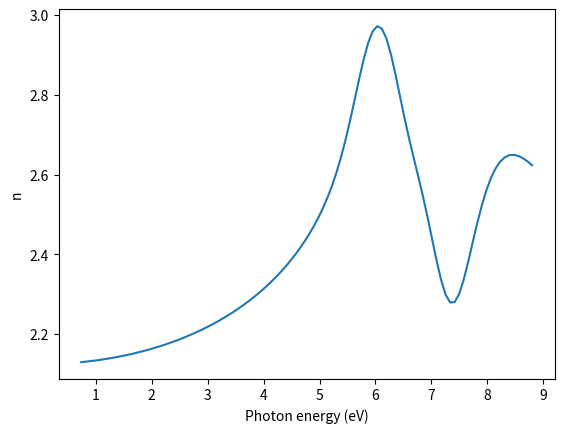
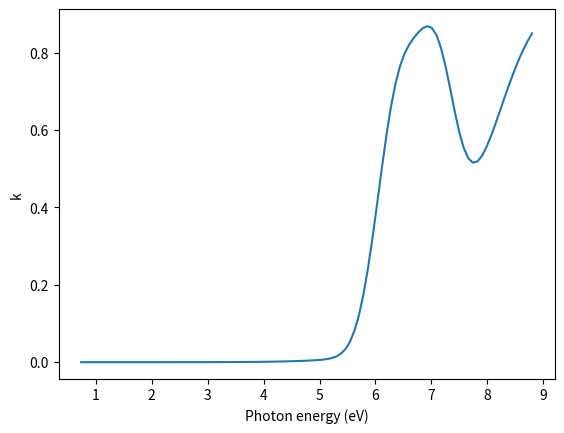
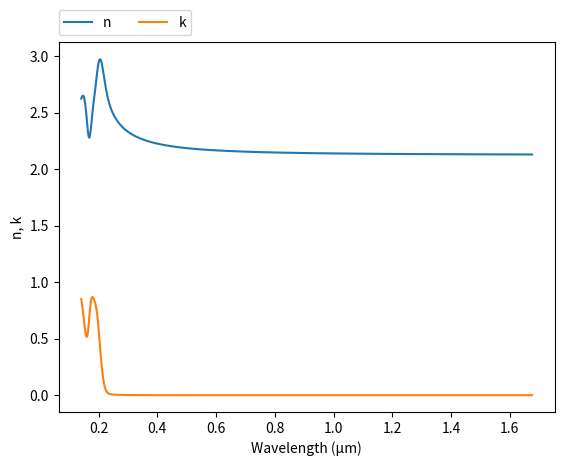

Reproduce these figures in Python, in order.
# -*- coding: utf-8 -*-

# Original data: Chernova et al. 2017, https://doi.org/10.1364/OME.7.003844

# Kramers-Kroning Integration https://doi.org/10.1366/0003702884430380

# Version history
# 2025-02-19 first version (Pavel Dmitriev)
# 2025-02-27 simplify output (Misha Polyanskiy)
#

import numpy as np
import matplotlib.pyplot as plt

# Model parameters
E = [6.3, 6.96, 8.62, 11.47]
Amplitude = [2.95, 3.26, 2.13, 5.96]
FWHM = [0.78, 0.91, 1.78, 4.65]

UV_E = 12.
UV_Amplitude = 148

eps_inf = 1

# Simulate range
num_points = 1000
eV = np.linspace(0.1, 15.0, num_points, True)
dEv = eV[1]-eV[0]

# Model range
fit_points = 100
fit_eV = np.linspace(0.74, 8.8, fit_points, True)

epsilon_1_inf = eps_inf * np.ones(eV.shape)
epsilon_1_UV = [UV_Amplitude/(UV_E**2 - e**2) for e in eV]

eps_1 = np.add(eps_inf, epsilon_1_UV)
eps_2 = np.zeros(eV.shape)

for i in range(len(E)):
    Br = FWHM[i] / (2*np.sqrt(np.log(2)))
    eps_2_osc = [
        Amplitude[i]*np.exp(
            -((e-E[i])/Br)**2
        ) - \
        Amplitude[i]*np.exp(
            -((e+E[i])/Br)**2
        )
        for e in eV
    ]

    eps_2 = np.add(eps_2, eps_2_osc)

    eps_1_osc = np.zeros(eV.shape)
    for i, e in enumerate(eV):
        prefactor = (2/np.pi)*2*dEv

        maclaurin_sum = 0
        if i % 2 == 0:
            js = [z for z in range(eV.shape[-1])[1::2]]
        else:
            js = [z for z in range(eV.shape[-1])[0::2]]

        for j in js:
            maclaurin_sum += (1./2.)*(
                    eps_2_osc[j]/(eV[j]-e) +
                    eps_2_osc[j]/(eV[j]+e)
            )
        eps_1_osc[i] = prefactor*maclaurin_sum
    eps_1 = np.add(eps_1, eps_1_osc)


epsilon = eps_1 + 1j * eps_2
n = (epsilon**.5).real
k = (epsilon**.5).imag

#
# Interpolate to data range
#
n_interp = np.interp(fit_eV, eV, n)
k_interp = np.interp(fit_eV, eV, k)

wl_um = np.divide(1.23984193, fit_eV)

#============================   DATA OUTPUT   =================================
file = open('out.txt', 'w')
for i in range(fit_points-1, -1, -1):
    file.write('\n        {:.4e} {:.4e} {:.4e}'.format(wl_um[i],n_interp[i],k_interp[i]))
file.close()
    
    
#===============================   PLOT   =====================================
#plot n vs eV
plt.figure(1)
plt.plot(fit_eV, n_interp)
plt.xlabel('Photon energy (eV)')
plt.ylabel('n')

#plot n vs eV
plt.figure(2)
plt.plot(fit_eV, k_interp)
plt.xlabel('Photon energy (eV)')
plt.ylabel('k')

#plot n,k vs μm
plt.figure(3)
plt.plot(wl_um, n_interp, label="n")
plt.plot(wl_um, k_interp, label="k")
plt.xlabel('Wavelength (μm)')
plt.ylabel('n, k')
plt.legend(bbox_to_anchor=(0,1.02,1,0),loc=3,ncol=2,borderaxespad=0)
